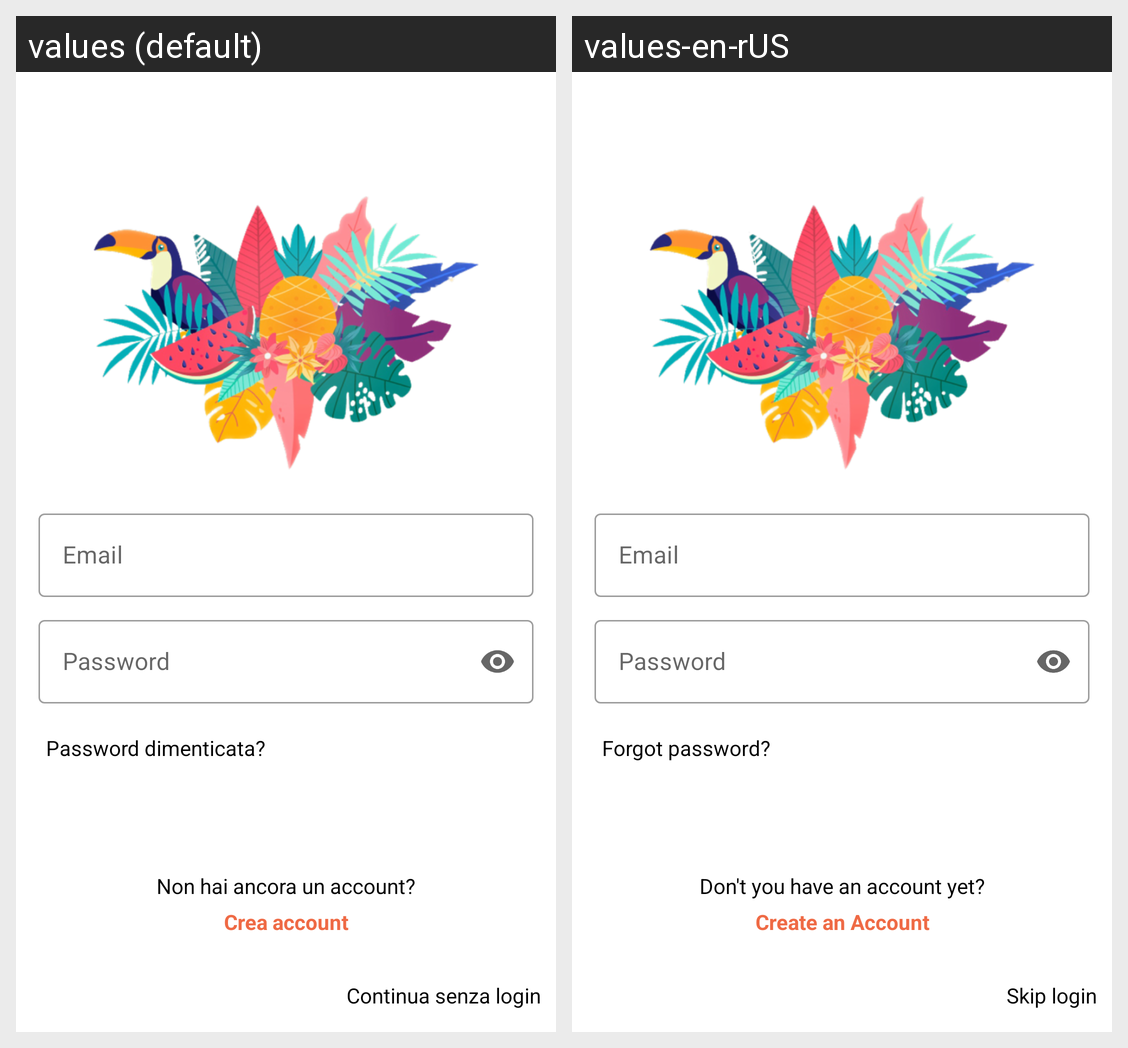

This grid shows one Android layout under two languages. Give, for every string resource on the screen, its name, the default text and each shown locale's text.
Android screen res/layout/activity_login.xml rendered under 2 locales, left to right: values (default), values-en-rUS. Device: Nexus 5 (rendered at 1080×1920; each locale shown at half size, 540×960, under a caption strip naming it); theme AppThemeMaterial.NoActionBar.
Strings drawn on this screen, with the default value and each locale's value (text and hints the layout hard-codes, and strings that could not be matched under every locale, appear in the picture but are not listed):

email_login_hint
  values: Email
  values-en-rUS: Email  [not translated; the default value is used]

password_login_hint
  values: Password
  values-en-rUS: Password  [not translated; the default value is used]

forgot_password
  values: Password dimenticata?
  values-en-rUS: Forgot password? 

no_account
  values: Non hai ancora un account?
  values-en-rUS: Don't you have an account yet?

sign_up
  values: Crea account
  values-en-rUS: Create an Account

cancel_login
  values: Continua senza login
  values-en-rUS: Skip login
